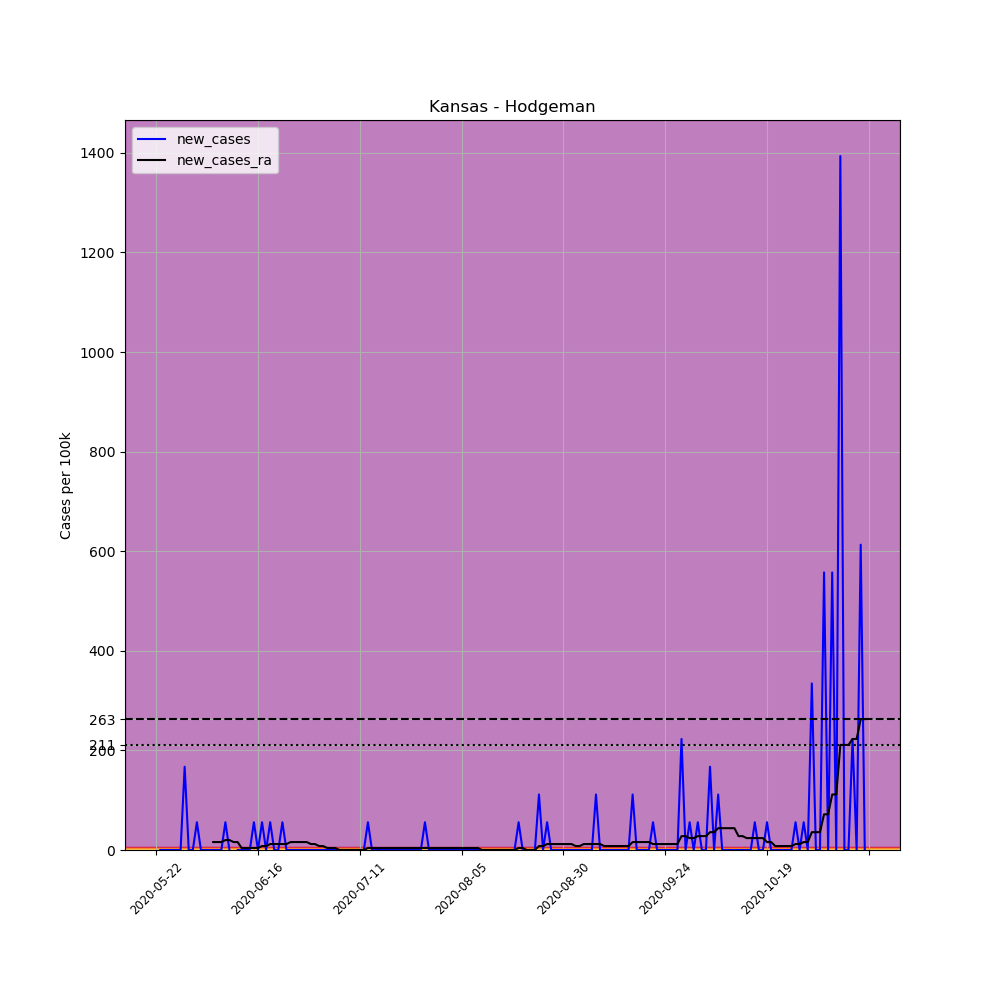

Values plotted in this chart, from the file beside it:
, date, county, state, fips, cases, deaths, COUNTY, STNAME, CTYNAME, POPESTIMATE2019, per_100k, new_cases, new_cases_ra
674704, 2020-05-22, Hodgeman, Kansas, 20083, 1, 0, 83, Kansas, Hodgeman, 1794, 55.74, , 
674705, 2020-05-23, Hodgeman, Kansas, 20083, 1, 0, 83, Kansas, Hodgeman, 1794, 55.74, 0.0, 
674706, 2020-05-24, Hodgeman, Kansas, 20083, 1, 0, 83, Kansas, Hodgeman, 1794, 55.74, 0.0, 
674707, 2020-05-25, Hodgeman, Kansas, 20083, 1, 0, 83, Kansas, Hodgeman, 1794, 55.74, 0.0, 
674708, 2020-05-26, Hodgeman, Kansas, 20083, 1, 0, 83, Kansas, Hodgeman, 1794, 55.74, 0.0, 
674709, 2020-05-27, Hodgeman, Kansas, 20083, 1, 0, 83, Kansas, Hodgeman, 1794, 55.74, 0.0, 
674710, 2020-05-28, Hodgeman, Kansas, 20083, 1, 0, 83, Kansas, Hodgeman, 1794, 55.74, 0.0, 
674711, 2020-05-29, Hodgeman, Kansas, 20083, 4, 0, 83, Kansas, Hodgeman, 1794, 223, 167.2, 
674712, 2020-05-30, Hodgeman, Kansas, 20083, 4, 0, 83, Kansas, Hodgeman, 1794, 223, 0.0, 
674713, 2020-05-31, Hodgeman, Kansas, 20083, 4, 0, 83, Kansas, Hodgeman, 1794, 223, 0.0, 
674714, 2020-06-01, Hodgeman, Kansas, 20083, 5, 0, 83, Kansas, Hodgeman, 1794, 278.7, 55.74, 
674715, 2020-06-02, Hodgeman, Kansas, 20083, 5, 0, 83, Kansas, Hodgeman, 1794, 278.7, 0.0, 
674716, 2020-06-03, Hodgeman, Kansas, 20083, 5, 0, 83, Kansas, Hodgeman, 1794, 278.7, 0.0, 
674717, 2020-06-04, Hodgeman, Kansas, 20083, 5, 0, 83, Kansas, Hodgeman, 1794, 278.7, 0.0, 
674718, 2020-06-05, Hodgeman, Kansas, 20083, 5, 0, 83, Kansas, Hodgeman, 1794, 278.7, 0.0, 15.93
674719, 2020-06-06, Hodgeman, Kansas, 20083, 5, 0, 83, Kansas, Hodgeman, 1794, 278.7, 0.0, 15.93
674720, 2020-06-07, Hodgeman, Kansas, 20083, 5, 0, 83, Kansas, Hodgeman, 1794, 278.7, 0.0, 15.93
674721, 2020-06-08, Hodgeman, Kansas, 20083, 6, 0, 83, Kansas, Hodgeman, 1794, 334.4, 55.74, 19.91
674722, 2020-06-09, Hodgeman, Kansas, 20083, 6, 0, 83, Kansas, Hodgeman, 1794, 334.4, 0.0, 19.91
674723, 2020-06-10, Hodgeman, Kansas, 20083, 5, 0, 83, Kansas, Hodgeman, 1794, 278.7, -55.74, 15.93
674724, 2020-06-11, Hodgeman, Kansas, 20083, 5, 0, 83, Kansas, Hodgeman, 1794, 278.7, 0.0, 15.93
674725, 2020-06-12, Hodgeman, Kansas, 20083, 5, 0, 83, Kansas, Hodgeman, 1794, 278.7, 0.0, 3.982
674726, 2020-06-13, Hodgeman, Kansas, 20083, 5, 0, 83, Kansas, Hodgeman, 1794, 278.7, 0.0, 3.982
674727, 2020-06-14, Hodgeman, Kansas, 20083, 5, 0, 83, Kansas, Hodgeman, 1794, 278.7, 0.0, 3.982
674728, 2020-06-15, Hodgeman, Kansas, 20083, 6, 0, 83, Kansas, Hodgeman, 1794, 334.4, 55.74, 3.982
674729, 2020-06-16, Hodgeman, Kansas, 20083, 6, 0, 83, Kansas, Hodgeman, 1794, 334.4, 0.0, 3.982
674730, 2020-06-17, Hodgeman, Kansas, 20083, 7, 0, 83, Kansas, Hodgeman, 1794, 390.2, 55.74, 7.963
674731, 2020-06-18, Hodgeman, Kansas, 20083, 7, 0, 83, Kansas, Hodgeman, 1794, 390.2, 0.0, 7.963
674732, 2020-06-19, Hodgeman, Kansas, 20083, 8, 0, 83, Kansas, Hodgeman, 1794, 445.9, 55.74, 11.94
674733, 2020-06-20, Hodgeman, Kansas, 20083, 8, 0, 83, Kansas, Hodgeman, 1794, 445.9, 0.0, 11.94
674734, 2020-06-21, Hodgeman, Kansas, 20083, 8, 0, 83, Kansas, Hodgeman, 1794, 445.9, 0.0, 11.94
674735, 2020-06-22, Hodgeman, Kansas, 20083, 9, 0, 83, Kansas, Hodgeman, 1794, 501.7, 55.74, 11.94
674736, 2020-06-23, Hodgeman, Kansas, 20083, 9, 0, 83, Kansas, Hodgeman, 1794, 501.7, 0.0, 11.94
674737, 2020-06-24, Hodgeman, Kansas, 20083, 9, 0, 83, Kansas, Hodgeman, 1794, 501.7, 0.0, 15.93
674738, 2020-06-25, Hodgeman, Kansas, 20083, 9, 0, 83, Kansas, Hodgeman, 1794, 501.7, 0.0, 15.93
674739, 2020-06-26, Hodgeman, Kansas, 20083, 9, 0, 83, Kansas, Hodgeman, 1794, 501.7, 0.0, 15.93
674740, 2020-06-27, Hodgeman, Kansas, 20083, 9, 0, 83, Kansas, Hodgeman, 1794, 501.7, 0.0, 15.93
674741, 2020-06-28, Hodgeman, Kansas, 20083, 9, 0, 83, Kansas, Hodgeman, 1794, 501.7, 0.0, 15.93
674742, 2020-06-29, Hodgeman, Kansas, 20083, 9, 0, 83, Kansas, Hodgeman, 1794, 501.7, 0.0, 11.94
674743, 2020-06-30, Hodgeman, Kansas, 20083, 9, 0, 83, Kansas, Hodgeman, 1794, 501.7, 0.0, 11.94
674744, 2020-07-01, Hodgeman, Kansas, 20083, 9, 0, 83, Kansas, Hodgeman, 1794, 501.7, 0.0, 7.963
674745, 2020-07-02, Hodgeman, Kansas, 20083, 9, 0, 83, Kansas, Hodgeman, 1794, 501.7, 0.0, 7.963
674746, 2020-07-03, Hodgeman, Kansas, 20083, 9, 0, 83, Kansas, Hodgeman, 1794, 501.7, 0.0, 3.982
674747, 2020-07-04, Hodgeman, Kansas, 20083, 9, 0, 83, Kansas, Hodgeman, 1794, 501.7, 0.0, 3.982
674748, 2020-07-05, Hodgeman, Kansas, 20083, 9, 0, 83, Kansas, Hodgeman, 1794, 501.7, 0.0, 3.982
674749, 2020-07-06, Hodgeman, Kansas, 20083, 9, 0, 83, Kansas, Hodgeman, 1794, 501.7, 0.0, 0.0
674750, 2020-07-07, Hodgeman, Kansas, 20083, 9, 0, 83, Kansas, Hodgeman, 1794, 501.7, 0.0, 0.0
674751, 2020-07-08, Hodgeman, Kansas, 20083, 9, 0, 83, Kansas, Hodgeman, 1794, 501.7, 0.0, 0.0
674752, 2020-07-09, Hodgeman, Kansas, 20083, 9, 0, 83, Kansas, Hodgeman, 1794, 501.7, 0.0, 0.0
674753, 2020-07-10, Hodgeman, Kansas, 20083, 9, 0, 83, Kansas, Hodgeman, 1794, 501.7, 0.0, 0.0
674754, 2020-07-11, Hodgeman, Kansas, 20083, 9, 0, 83, Kansas, Hodgeman, 1794, 501.7, 0.0, 0.0
674755, 2020-07-12, Hodgeman, Kansas, 20083, 9, 0, 83, Kansas, Hodgeman, 1794, 501.7, 0.0, 0.0
674756, 2020-07-13, Hodgeman, Kansas, 20083, 10, 0, 83, Kansas, Hodgeman, 1794, 557.4, 55.74, 3.982
674757, 2020-07-14, Hodgeman, Kansas, 20083, 10, 0, 83, Kansas, Hodgeman, 1794, 557.4, 0.0, 3.982
674758, 2020-07-15, Hodgeman, Kansas, 20083, 10, 0, 83, Kansas, Hodgeman, 1794, 557.4, 0.0, 3.982
674759, 2020-07-16, Hodgeman, Kansas, 20083, 10, 0, 83, Kansas, Hodgeman, 1794, 557.4, 0.0, 3.982
674760, 2020-07-17, Hodgeman, Kansas, 20083, 10, 0, 83, Kansas, Hodgeman, 1794, 557.4, 0.0, 3.982
674761, 2020-07-18, Hodgeman, Kansas, 20083, 10, 0, 83, Kansas, Hodgeman, 1794, 557.4, 0.0, 3.982
674762, 2020-07-19, Hodgeman, Kansas, 20083, 10, 0, 83, Kansas, Hodgeman, 1794, 557.4, 0.0, 3.982
674763, 2020-07-20, Hodgeman, Kansas, 20083, 10, 0, 83, Kansas, Hodgeman, 1794, 557.4, 0.0, 3.982
... 115 more rows
